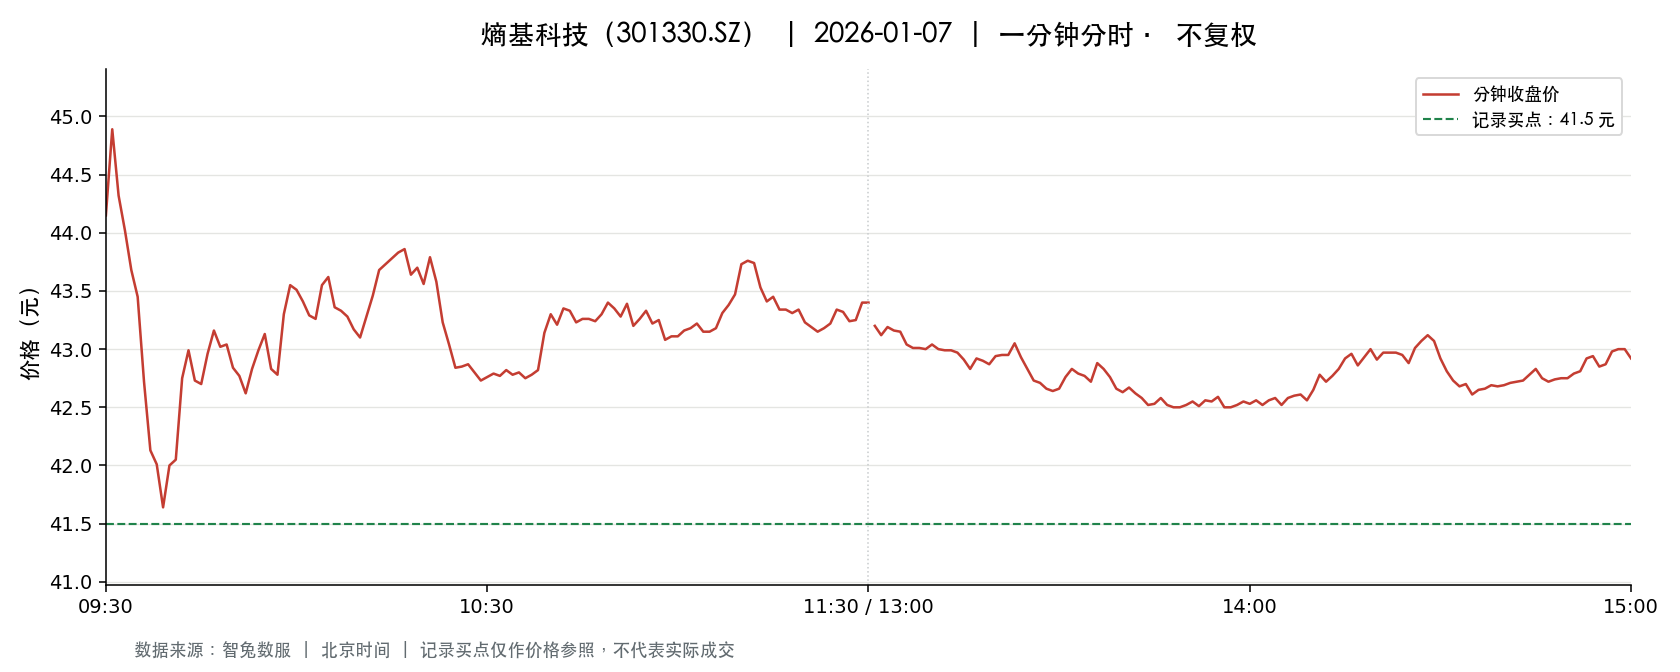

Source data for this figure (header and first rows):
t, o, h, l, c, v, a, pc, sf
2026-01-07 09:30:00, 44.15, 44.15, 44.15, 44.15, 11467, 50625568, 47.59, 0.0
2026-01-07 09:31:00, 44.67, 45.0, 44.38, 44.89, 23697, 106025867, 44.15, 0.0
2026-01-07 09:32:00, 44.87, 45.1, 44.26, 44.32, 12310, 54949588, 44.89, 0.0
2026-01-07 09:33:00, 44.37, 44.58, 44.0, 44.02, 10236, 45222167, 44.32, 0.0
2026-01-07 09:34:00, 44.0, 44.0, 43.68, 43.68, 6057, 26590179, 44.02, 0.0
2026-01-07 09:35:00, 43.7, 43.7, 43.3, 43.45, 6888, 30006205, 43.68, 0.0
2026-01-07 09:36:00, 43.44, 43.48, 42.66, 42.72, 8145, 35078936, 43.45, 0.0
2026-01-07 09:37:00, 42.69, 42.69, 42.11, 42.13, 6508, 27625705, 42.72, 0.0
2026-01-07 09:38:00, 42.11, 42.19, 41.66, 42.01, 8732, 36668996, 42.13, 0.0
2026-01-07 09:39:00, 41.99, 42.09, 41.6, 41.64, 6102, 25602709, 42.01, 0.0
2026-01-07 09:40:00, 41.55, 42.0, 41.28, 42.0, 7024, 29286807, 41.64, 0.0
2026-01-07 09:41:00, 42.02, 42.05, 41.46, 42.05, 4644, 19405169, 42.0, 0.0
2026-01-07 09:42:00, 42.18, 42.75, 42.12, 42.75, 4256, 18066177, 42.05, 0.0
2026-01-07 09:43:00, 42.75, 43.0, 42.29, 42.99, 4779, 20401908, 42.75, 0.0
2026-01-07 09:44:00, 42.98, 42.98, 42.66, 42.73, 3307, 14163960, 42.99, 0.0
2026-01-07 09:45:00, 42.73, 42.82, 42.7, 42.7, 2652, 11339552, 42.73, 0.0
2026-01-07 09:46:00, 42.69, 43.02, 42.6, 42.96, 4594, 19644398, 42.7, 0.0
2026-01-07 09:47:00, 42.97, 43.25, 42.91, 43.16, 4129, 17804745, 42.96, 0.0
2026-01-07 09:48:00, 43.15, 43.15, 42.83, 43.02, 2849, 12254111, 43.16, 0.0
2026-01-07 09:49:00, 42.99, 43.04, 42.89, 43.04, 2660, 11431102, 43.02, 0.0
2026-01-07 09:50:00, 43.02, 43.02, 42.8, 42.84, 3833, 16445257, 43.04, 0.0
2026-01-07 09:51:00, 42.99, 43.06, 42.77, 42.77, 2144, 9213689, 42.84, 0.0
2026-01-07 09:52:00, 42.71, 42.73, 42.6, 42.62, 2633, 11238896, 42.77, 0.0
2026-01-07 09:53:00, 42.85, 42.85, 42.64, 42.83, 1874, 8014502, 42.62, 0.0
2026-01-07 09:54:00, 42.81, 43.0, 42.71, 42.99, 2175, 9308137, 42.83, 0.0
2026-01-07 09:55:00, 42.98, 43.2, 42.98, 43.13, 3996, 17216298, 42.99, 0.0
2026-01-07 09:56:00, 43.07, 43.08, 42.82, 42.83, 2192, 9418167, 43.13, 0.0
2026-01-07 09:57:00, 42.86, 42.98, 42.72, 42.78, 2965, 12695194, 42.83, 0.0
2026-01-07 09:58:00, 42.79, 43.3, 42.79, 43.3, 2666, 11468333, 42.78, 0.0
2026-01-07 09:59:00, 43.38, 43.8, 43.38, 43.55, 4123, 17975098, 43.3, 0.0
2026-01-07 10:00:00, 43.51, 43.56, 43.44, 43.51, 4139, 18008090, 43.55, 0.0
2026-01-07 10:01:00, 43.54, 43.56, 43.4, 43.41, 2656, 11546488, 43.51, 0.0
2026-01-07 10:02:00, 43.39, 43.43, 43.29, 43.29, 1148, 4982196, 43.41, 0.0
2026-01-07 10:03:00, 43.28, 43.3, 43.21, 43.26, 1378, 5961956, 43.29, 0.0
2026-01-07 10:04:00, 43.32, 43.71, 43.29, 43.55, 1758, 7653211, 43.26, 0.0
2026-01-07 10:05:00, 43.55, 43.63, 43.55, 43.62, 1643, 7163730, 43.55, 0.0
2026-01-07 10:06:00, 43.58, 43.58, 43.36, 43.36, 1212, 5275932, 43.62, 0.0
2026-01-07 10:07:00, 43.36, 43.38, 43.33, 43.33, 561.0, 2431353, 43.36, 0.0
2026-01-07 10:08:00, 43.3, 43.3, 43.01, 43.28, 1787, 7713366, 43.33, 0.0
2026-01-07 10:09:00, 43.28, 43.3, 43.11, 43.17, 955.0, 4126950, 43.28, 0.0
2026-01-07 10:10:00, 43.16, 43.16, 43.08, 43.1, 1221, 5263339, 43.17, 0.0
2026-01-07 10:11:00, 43.15, 43.28, 43.14, 43.28, 897.0, 3875136, 43.1, 0.0
2026-01-07 10:12:00, 43.29, 43.46, 43.29, 43.46, 1044, 4529090, 43.28, 0.0
2026-01-07 10:13:00, 43.5, 43.73, 43.5, 43.68, 1728, 7539965, 43.46, 0.0
2026-01-07 10:14:00, 43.64, 43.73, 43.58, 43.73, 1449, 6327960, 43.68, 0.0
2026-01-07 10:15:00, 43.73, 43.78, 43.6, 43.78, 1383, 6042927, 43.73, 0.0
2026-01-07 10:16:00, 43.78, 43.93, 43.77, 43.83, 1585, 6949290, 43.78, 0.0
2026-01-07 10:17:00, 43.83, 43.86, 43.81, 43.86, 1234, 5411572, 43.83, 0.0
2026-01-07 10:18:00, 43.86, 43.88, 43.62, 43.64, 2093, 9157204, 43.86, 0.0
2026-01-07 10:19:00, 43.6, 43.7, 43.59, 43.7, 754.0, 3286995, 43.64, 0.0
2026-01-07 10:20:00, 43.7, 43.7, 43.53, 43.56, 1847, 8058676, 43.7, 0.0
2026-01-07 10:21:00, 43.56, 43.92, 43.56, 43.79, 718.0, 3141858, 43.56, 0.0
2026-01-07 10:22:00, 43.72, 43.72, 43.54, 43.58, 1194, 5208543, 43.79, 0.0
2026-01-07 10:23:00, 43.58, 43.58, 43.23, 43.23, 2216, 9614628, 43.58, 0.0
2026-01-07 10:24:00, 43.22, 43.22, 43.04, 43.04, 1792, 7728424, 43.23, 0.0
2026-01-07 10:25:00, 43.04, 43.04, 42.84, 42.84, 2411, 10367341, 43.04, 0.0
2026-01-07 10:26:00, 42.91, 42.92, 42.81, 42.85, 1782, 7641806, 42.84, 0.0
2026-01-07 10:27:00, 42.86, 42.89, 42.85, 42.87, 995.0, 4262236, 42.85, 0.0
2026-01-07 10:28:00, 42.87, 42.89, 42.72, 42.8, 2077, 8896374, 42.87, 0.0
2026-01-07 10:29:00, 42.78, 42.83, 42.7, 42.73, 1599, 6835253, 42.8, 0.0
... 181 more rows
